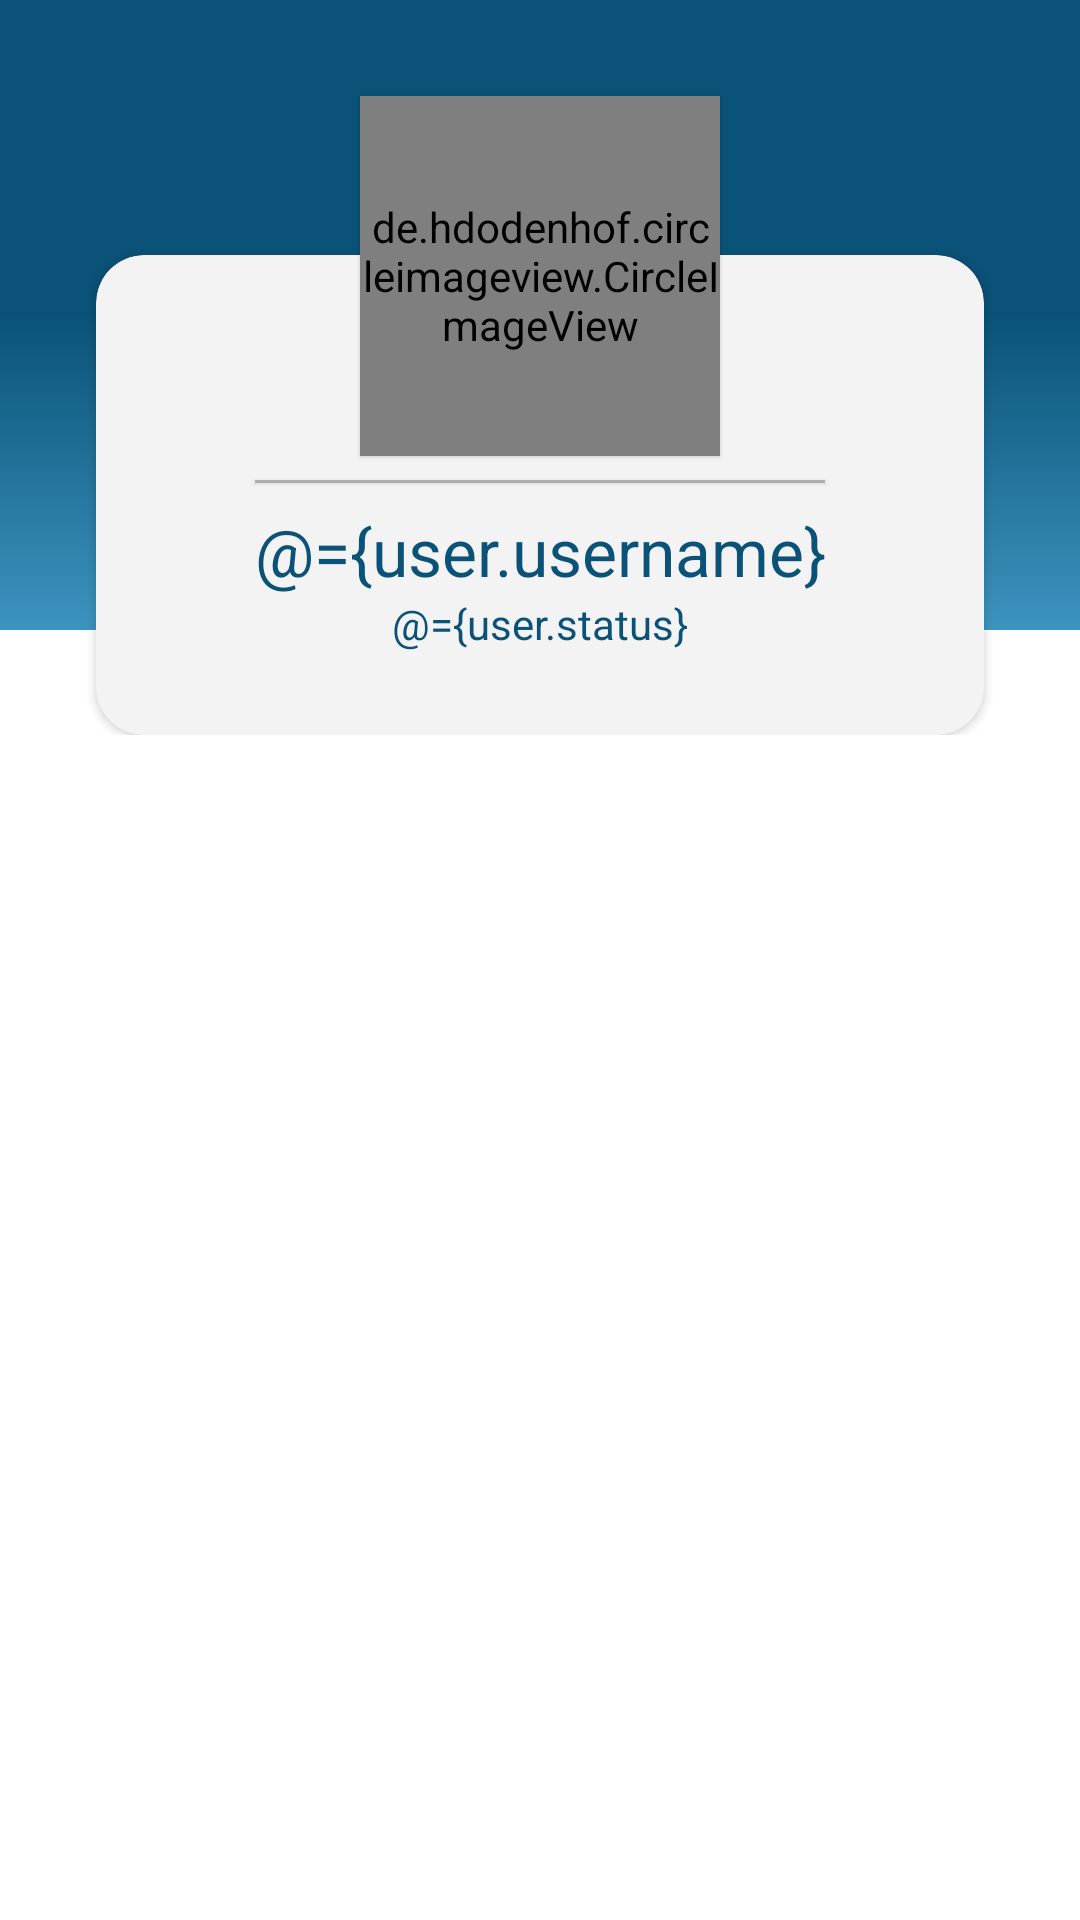

Produce the Android XML layout that renders to this screen, including the resource entries it uses.
<!-- AndroidManifest.xml: application theme AppTheme -->
<!-- res/layout/profile_info_header_layout.xml -->
<?xml version="1.0" encoding="utf-8"?>
<layout
    xmlns:android="http://schemas.android.com/apk/res/android"
    xmlns:app="http://schemas.android.com/apk/res-auto"
    xmlns:tools="http://schemas.android.com/tools">

    <data>

        <variable
            name="user"
            type="practice.und3i2c0v3i2.dusterchat.model.User" />

        <variable
            name="profileHandler"
            type="practice.und3i2c0v3i2.dusterchat.profile.ProfileActivity" />
    </data>


    <RelativeLayout
        android:id="@+id/gradient_bg"
        android:layout_width="match_parent"
        android:layout_height="wrap_content"
        android:layout_marginBottom="16dp">

        <View
            android:layout_width="match_parent"
            android:layout_height="210dp"
            android:background="@drawable/profile_gradient_bg" />


        <de.hdodenhof.circleimageview.CircleImageView
            android:id="@+id/display_profile_image"
            load_image="@{user.imgUrl}"
            app:civ_border_color="@color/colorGrey"
            app:civ_border_width="1dp"
            app:civ_circle_background_color="@color/colorPrimary"
            android:layout_width="120dp"
            android:layout_height="120dp"
            android:layout_centerHorizontal="true"
            android:layout_marginTop="32dp"
            android:layout_marginBottom="8dp"
            android:elevation="1dp"
            android:src="@drawable/profile_pic_holder_foreground"
            android:onClick="@{() -> profileHandler.selectImage()}"/>

        <View
            android:layout_width="match_parent"
            android:layout_height="1dp"
            android:layout_below="@id/display_profile_image"
            android:layout_marginStart="85dp"
            android:layout_marginEnd="85dp"
            android:background="@color/colorGrey"
            android:elevation="1dp" />

        <LinearLayout
            android:layout_width="match_parent"
            android:layout_height="wrap_content"
            android:orientation="vertical">

            <androidx.cardview.widget.CardView
                app:cardBackgroundColor="@color/colorLightGrey"
                app:cardCornerRadius="16dp"
                android:layout_width="match_parent"
                android:layout_height="160dp"
                android:layout_marginStart="32dp"
                android:layout_marginTop="85dp"
                android:layout_marginEnd="32dp">

                <LinearLayout
                    android:layout_width="match_parent"
                    android:layout_height="wrap_content"
                    android:orientation="vertical">

                    <ImageView
                        android:id="@+id/btn_edit_profile_header"
                        android:layout_width="20dp"
                        android:layout_height="20dp"
                        android:layout_gravity="end"
                        android:layout_marginTop="4dp"
                        android:layout_marginEnd="8dp"
                        android:background="@drawable/ic_edit"
                        android:onClick="@{() -> profileHandler.editProfile()}"/>

                    <EditText
                        android:id="@+id/display_username"
                        android:text="@={user.username}"
                        android:layout_width="match_parent"
                        android:layout_height="wrap_content"
                        android:layout_below="@id/profile_image"
                        android:layout_marginStart="16dp"
                        android:layout_marginTop="60dp"
                        android:layout_marginEnd="16dp"
                        android:background="@android:color/transparent"
                        android:enabled="false"
                        android:textAlignment="center"
                        android:textColor="@color/colorPrimaryDark"
                        android:textSize="22sp" />

                    <EditText
                        android:id="@+id/display_status"
                        android:text="@={user.status}"
                        android:layout_width="match_parent"
                        android:layout_height="wrap_content"
                        android:layout_marginStart="16dp"
                        android:layout_marginEnd="16dp"
                        android:layout_marginBottom="4dp"
                        android:background="@android:color/transparent"
                        android:enabled="false"
                        android:maxLines="2"
                        android:textAlignment="center"
                        android:textColor="@color/colorPrimaryDark"
                        android:textSize="14sp" />

                </LinearLayout>

            </androidx.cardview.widget.CardView>

        </LinearLayout>


    </RelativeLayout>

</layout>
<!-- resources referenced by this layout -->
<resources>
  <color name="colorGrey">#B2979797</color>
  <color name="colorLightGrey">#F3F3F3</color>
  <color name="colorPrimary">#3C94C0</color>
  <color name="colorPrimaryDark">#FF0A5277</color>
  <!-- drawable profile_gradient_bg (drawable) -->
  <?xml version="1.0" encoding="utf-8"?>
  <shape
      xmlns:android="http://schemas.android.com/apk/res/android"
      android:shape="rectangle">
  
      <gradient android:angle="-90"
          android:startColor="@color/colorPrimaryDark"
          android:centerColor="@color/colorPrimaryDark"
          android:endColor="@color/colorPrimary"/>
  
  </shape>
  <!-- drawable profile_pic_holder_foreground (drawable) -->
  <vector xmlns:android="http://schemas.android.com/apk/res/android"
      android:width="120dp"
      android:height="120dp"
      android:viewportWidth="41.37931"
      android:viewportHeight="41.37931"
      android:tint="#FFFFFF">
    <group android:translateX="8.689655"
        android:translateY="8.689655">
        <path
            android:fillColor="#FF000000"
            android:pathData="M12,12c2.21,0 4,-1.79 4,-4s-1.79,-4 -4,-4 -4,1.79 -4,4 1.79,4 4,4zM12,14c-2.67,0 -8,1.34 -8,4v2h16v-2c0,-2.66 -5.33,-4 -8,-4z"/>
    </group>
  </vector>
  <style name="AppTheme" parent="Theme.MaterialComponents.Light.NoActionBar">
          
          <item name="colorPrimary">@color/colorPrimary</item>
          <item name="colorPrimaryDark">@color/colorPrimaryDark</item>
          <item name="colorAccent">@color/colorAccent</item>
      </style>
  <color name="colorAccent">#FFC107</color>
</resources>
